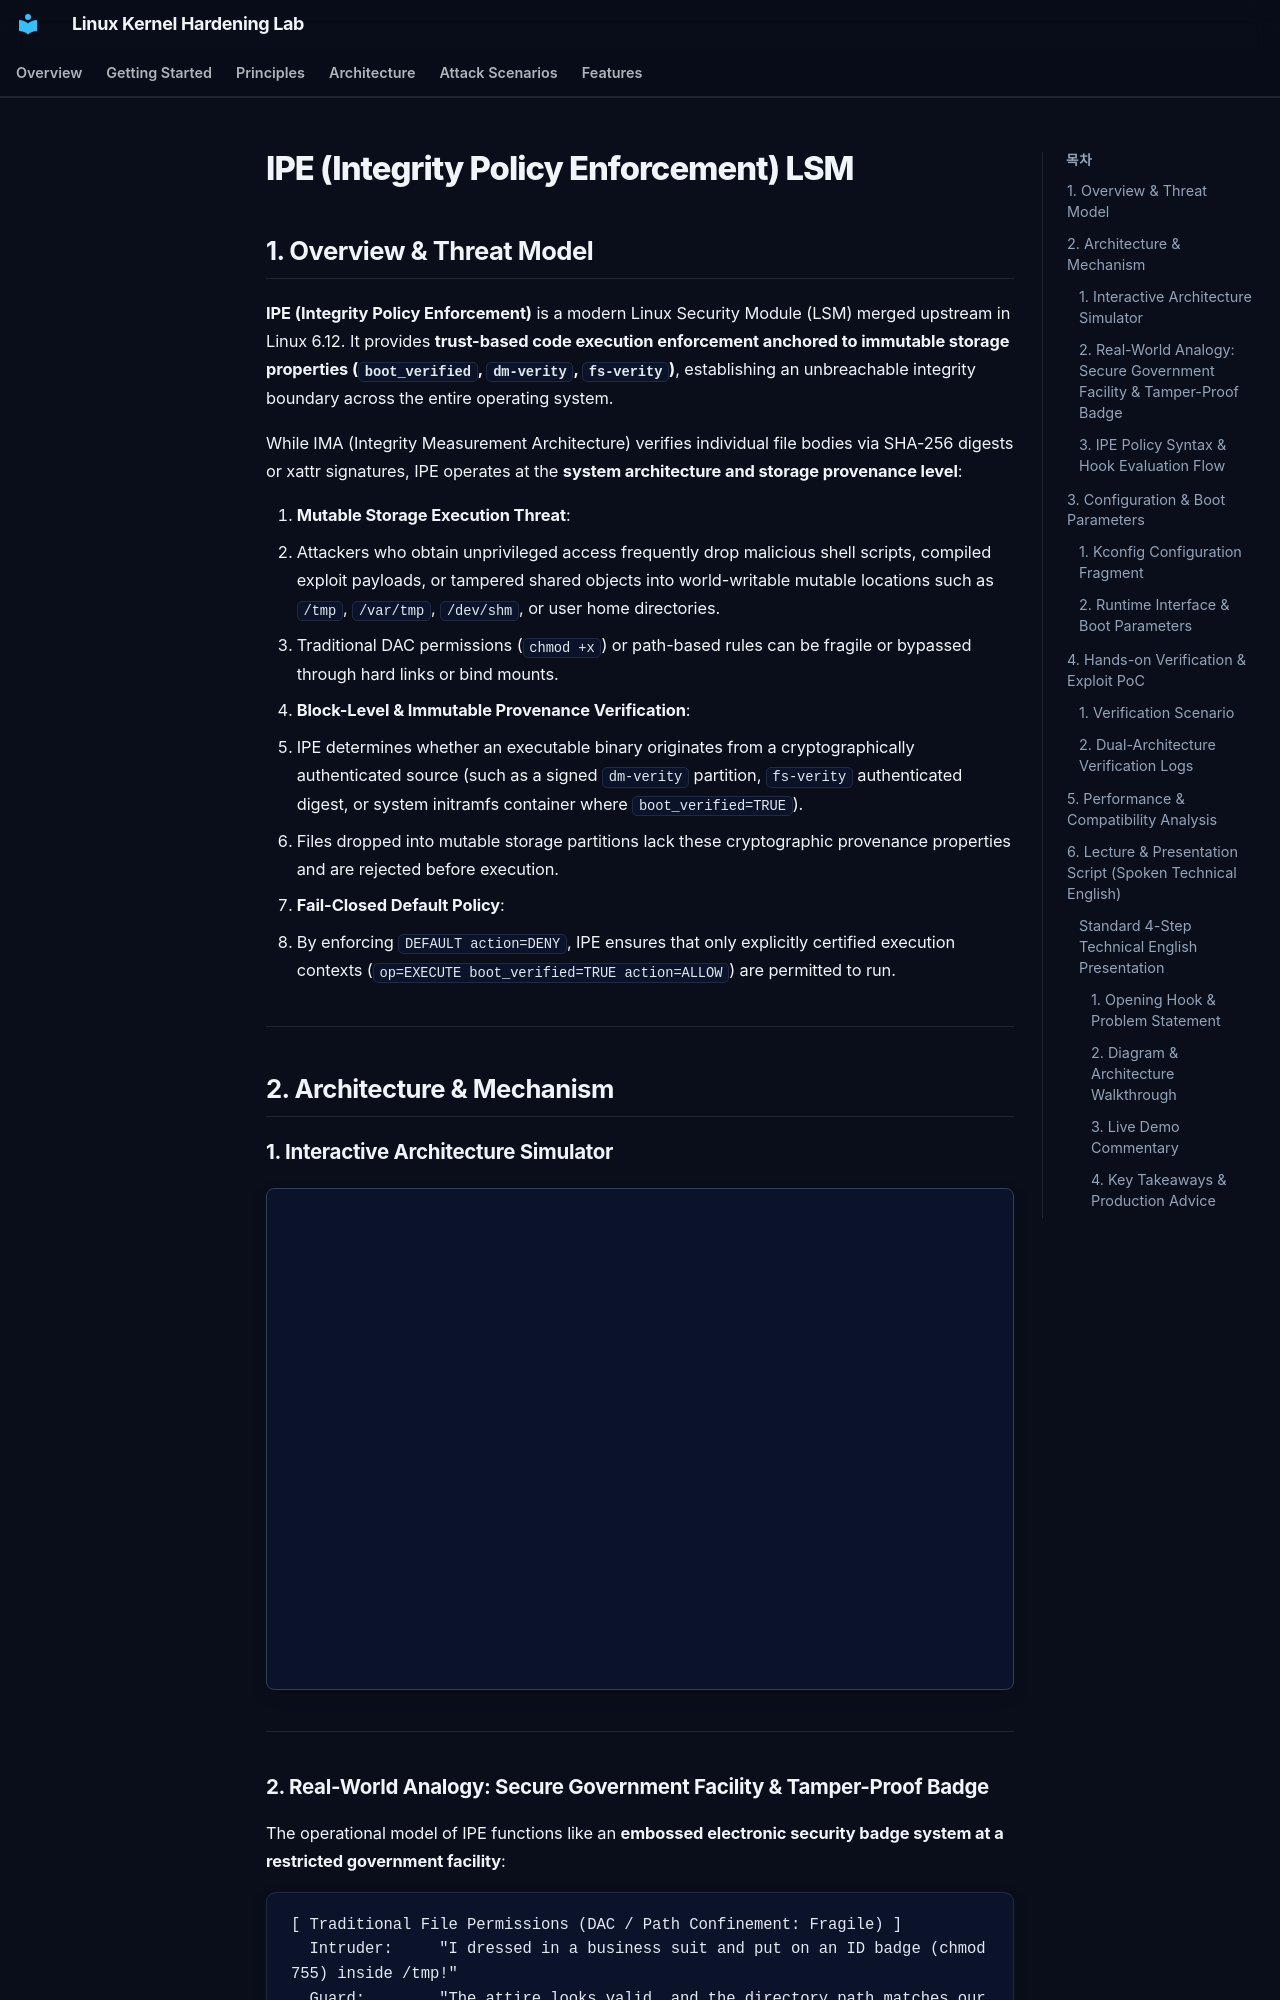

repository: auking45/linux-kernel-hardening-lab · page: en/features/32-ipe/index.html · generator: mkdocs

# IPE (Integrity Policy Enforcement) LSM

## 1. Overview & Threat Model

**IPE (Integrity Policy Enforcement)** is a modern Linux Security Module (LSM) merged upstream in Linux 6.12. It provides **trust-based code execution enforcement anchored to immutable storage properties (`boot_verified`, `dm-verity`, `fs-verity`)**, establishing an unbreachable integrity boundary across the entire operating system.

While IMA (Integrity Measurement Architecture) verifies individual file bodies via SHA-256 digests or xattr signatures, IPE operates at the **system architecture and storage provenance level**:

1. **Mutable Storage Execution Threat**:
   - Attackers who obtain unprivileged access frequently drop malicious shell scripts, compiled exploit payloads, or tampered shared objects into world-writable mutable locations such as `/tmp`, `/var/tmp`, `/dev/shm`, or user home directories.
   - Traditional DAC permissions (`chmod +x`) or path-based rules can be fragile or bypassed through hard links or bind mounts.
2. **Block-Level & Immutable Provenance Verification**:
   - IPE determines whether an executable binary originates from a cryptographically authenticated source (such as a signed `dm-verity` partition, `fs-verity` authenticated digest, or system initramfs container where `boot_verified=TRUE`).
   - Files dropped into mutable storage partitions lack these cryptographic provenance properties and are rejected before execution.
3. **Fail-Closed Default Policy**:
   - By enforcing `DEFAULT action=DENY`, IPE ensures that only explicitly certified execution contexts (`op=EXECUTE boot_verified=TRUE action=ALLOW`) are permitted to run.

---

## 2. Architecture & Mechanism

### 1. Interactive Architecture Simulator

<div class="archify-container" style="margin: 20px 0; border: 1px solid var(--border-color, #334155); border-radius: 8px; overflow: hidden;">
  <iframe
    src="../../assets/diagrams/ipe/architecture.html"
    width="100%"
    height="500px"
    style="border: none; display: block;"
    loading="lazy"
  ></iframe>
</div>

---
